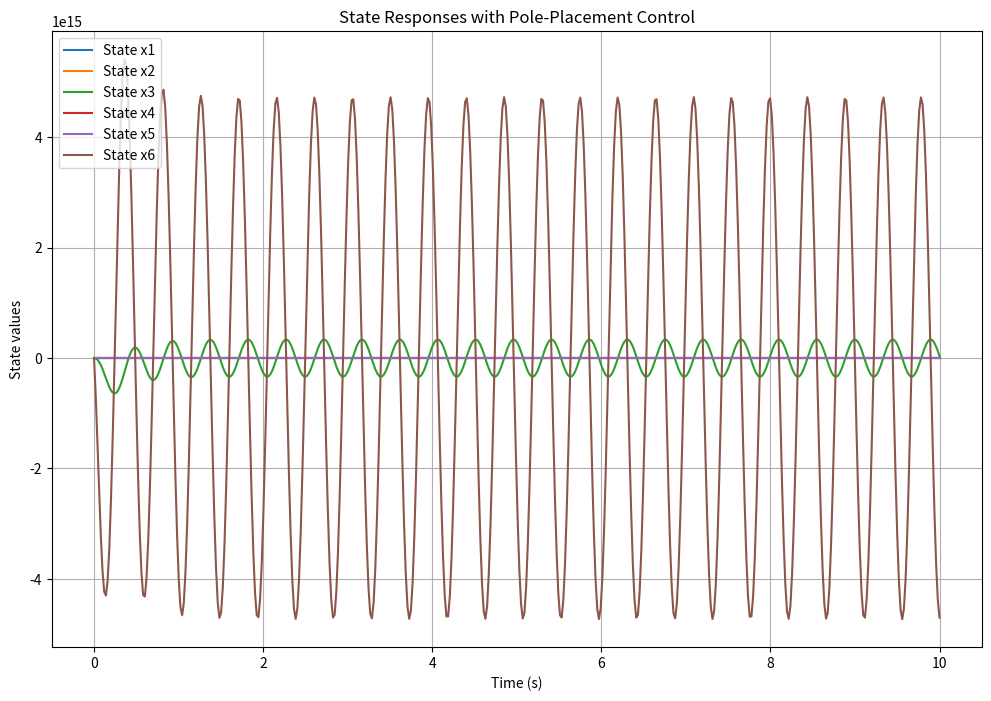

Write Python code to recreate this figure.
import numpy as np
from scipy.linalg import solve_continuous_are, eigvals
from scipy.signal import place_poles
import matplotlib.pyplot as plt
from scipy.integrate import solve_ivp

# Define system parameters
m1, m2, m3 = 0.15, 0.5, 0.35
l1, l2, l3 = 0.15, 0.5, 0.35
g = 9.81

# Inertia matrix A
I1 = (1/3) * m1 * l1**2
I2 = (1/3) * m2 * l2**2
I3 = (1/3) * m3 * l3**2

A = np.diag([I1, I2, I3])

# Gravity matrix C
C = np.array([
    m1 * g * l1,
    m2 * g * l2,
    m3 * g * l3
])

# Input matrix B (assuming simple form)
B = np.array([
    [0],
    [0],
    [1]
])

# Output matrix D
D = np.zeros((3, 1))

# Define the state-space model
def state_space_model(t, x, A, B, u):
    return A @ x + B.flatten() * u

# Constructing state-space representation
A_ss = np.block([
    [np.zeros((3, 3)), np.eye(3)],
    [-np.linalg.inv(A) @ np.diag(C), -np.linalg.inv(A) @ np.zeros((3, 3))]
])

B_ss = np.vstack([np.zeros((3, 1)), np.linalg.inv(A) @ B])

C_ss = np.eye(6)
D_ss = np.zeros((6, 1))

# Check controllability
controllability_matrix = np.hstack([B_ss, A_ss @ B_ss, A_ss @ A_ss @ B_ss, A_ss @ A_ss @ A_ss @ B_ss, A_ss @ A_ss @ A_ss @ A_ss @ B_ss, A_ss @ A_ss @ A_ss @ A_ss @ A_ss @ B_ss])
rank_controllability = np.linalg.matrix_rank(controllability_matrix)
is_controllable = rank_controllability == A_ss.shape[0]

# Pole placement design
desired_poles = np.array([-2, -3, -4, -5, -6, -7])
K = place_poles(A_ss, B_ss, desired_poles).gain_matrix

# New state-space model with state feedback
A_cl = A_ss - B_ss @ K

# Initial conditions
x0 = np.array([1, 0, 0, 0, 0, 0])

# Time span for the simulation
t_span = (0, 10)
t_eval = np.linspace(t_span[0], t_span[1], 500)

# Simulate the closed-loop system
def closed_loop_dynamics(t, x):
    u = 0  # For simplicity, we assume zero reference input
    return state_space_model(t, x, A_cl, B_ss, u)

sol = solve_ivp(closed_loop_dynamics, t_span, x0, t_eval=t_eval)

# Plotting the results
plt.figure(figsize=(12, 8))
for i in range(6):
    plt.plot(sol.t, sol.y[i], label=f'State x{i+1}')

plt.title('State Responses with Pole-Placement Control')
plt.xlabel('Time (s)')
plt.ylabel('State values')
plt.legend()
plt.grid()
plt.show()

# Stability analysis
eigenvalues = eigvals(A_cl)

# Output results for analysis
print("Controllability Matrix:\n", controllability_matrix)
print("Rank of Controllability Matrix:", rank_controllability)
print("Is the system controllable?:", is_controllable)
print("Gain Matrix K:\n", K)
print("Closed-loop System A_cl:\n", A_cl)
print("Eigenvalues of A_cl:", eigenvalues)
print("Simulation Results (States over Time):\n", sol.y)

# Output results for further use if needed
results = {
    "controllability_matrix": controllability_matrix,
    "rank_controllability": rank_controllability,
    "is_controllable": is_controllable,
    "K": K,
    "A_cl": A_cl,
    "eigenvalues": eigenvalues,
    "simulation_results": sol.y
}
